Run: headless pygame with SDL's dummy video driver; simulated clock (each Clock.tick advances the game by its frame time, no real sleeping); random seed 0; keys injected as events and as key.get_pressed() state; no mouse input.
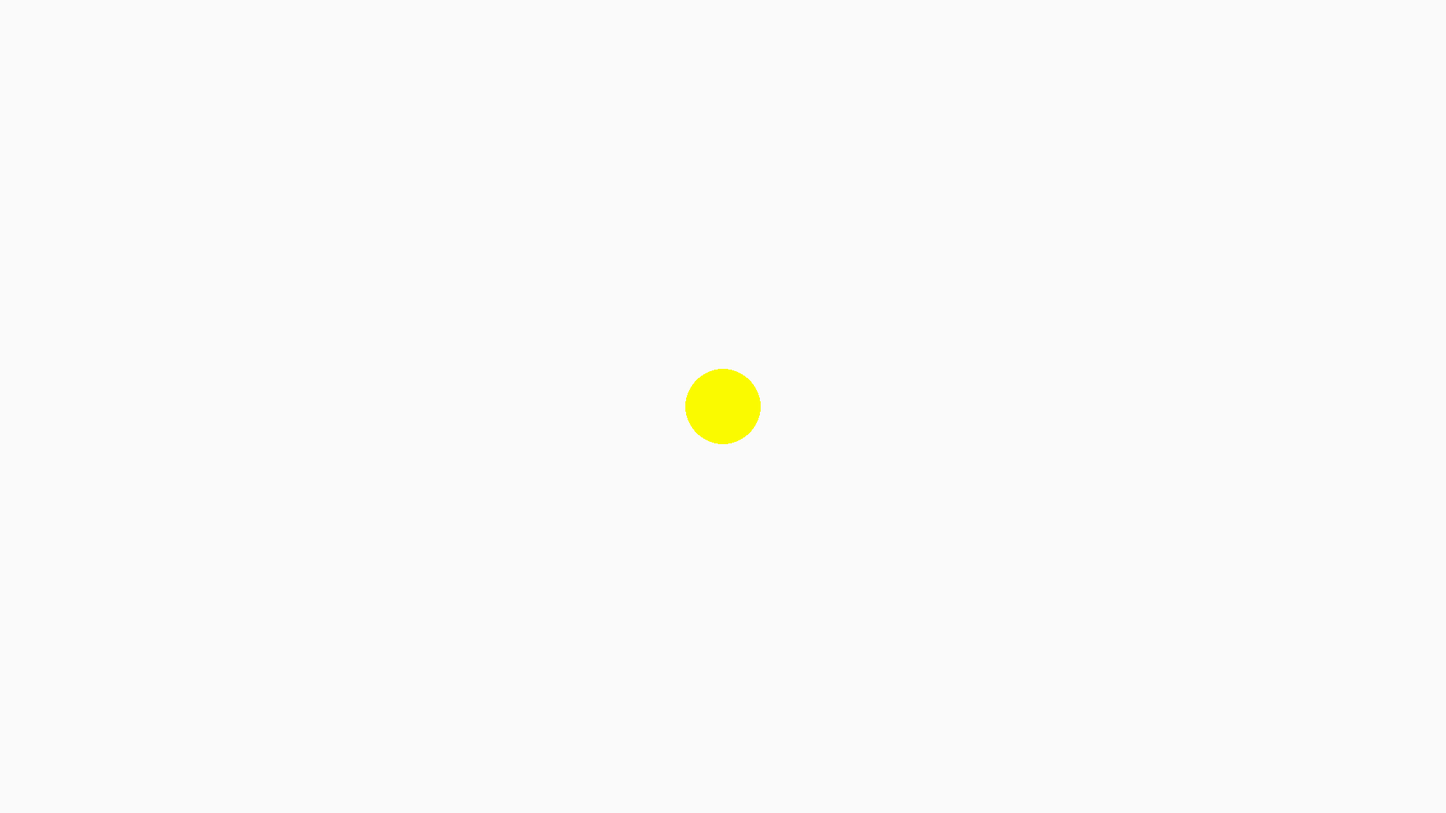
Frame 1 of 4 · flips 1–60 · no input
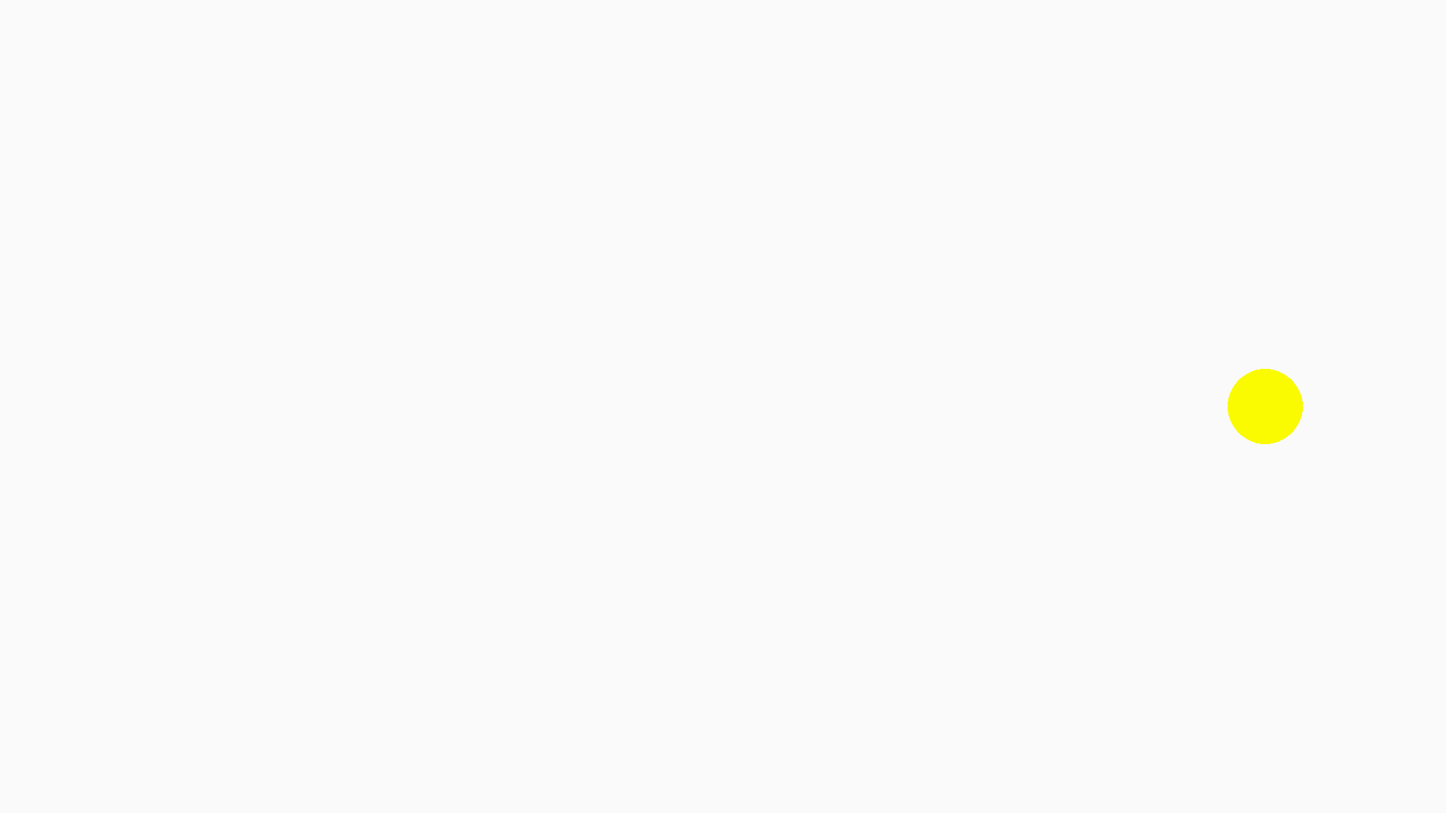
Frame 2 of 4 · flips 61–180 · tapped SPACE, RETURN · held RIGHT (→), D
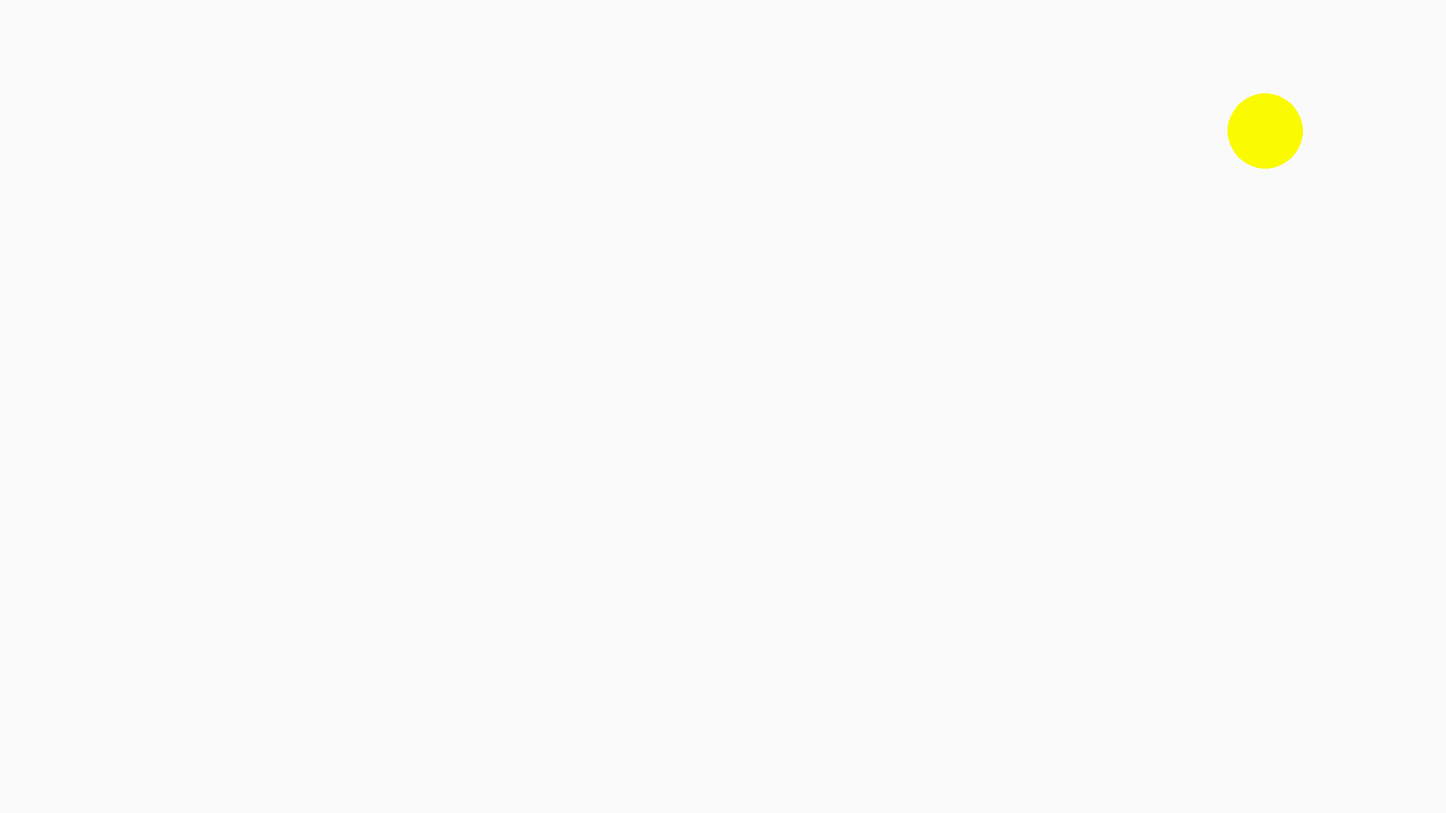
Frame 3 of 4 · flips 181–300 · held DOWN (↓), S
Frame 4 of 4 · flips 301–420 · held LEFT (←), A, UP (↑), W · screen same as frame 1, image omitted

The pygame program that drew these frames:


import pygame
pygame.init()
a=1920
b=1080
d=50
win = pygame.display.set_mode((a, b))
x = a / 2
y = b / 2
while True:
    for event in pygame.event.get():
        if event.type == pygame.QUIT:
            exit()
    k = pygame.key.get_pressed()
    if k[pygame.K_LEFT]:
        x -= 6
    if k[pygame.K_RIGHT]:
        x += 6
    if k[pygame.K_UP]:
        y -= 6
    if k[pygame.K_DOWN]:
        y += 6
    if k[pygame.K_SPACE]:
        y -= 12
    if k[pygame.K_TAB]:
        if x < a / 2:
            x+=3
        if x > a / 2:
            x-=3
        if y < b / 2:
            y+=3
        if y > b / 2:
            y-=3
    if x > a:
        x = 0
    if y > b:
        y = 0
    if y < 0:
        y = 1080
    if x < 0:
        x = 1920
    kl =(250, 250, 250)
    win.fill(kl)
    k=int(a)
    pygame.draw.circle(win,(250, 250, 0), (x,y),d)
      #  pygame.draw.rect(win,(0, 0, 0), (300,100,c,c))
#  pygame.draw.polygon(win,(0,0,0),[(0,100),(100,50),(100,150)],False)
   # pygame.draw.line(win, (255, 255, 255),(0,0),(a,), 10)
    #pygame.draw.line(win, (255, 255, 255),(a,0),(0  ,b), 10)
    #pygame.draw.line(win, (255, 255, 255),(a,0),(0  ,b), 10)
    pygame.display.update()
    pygame.time.delay(10)
